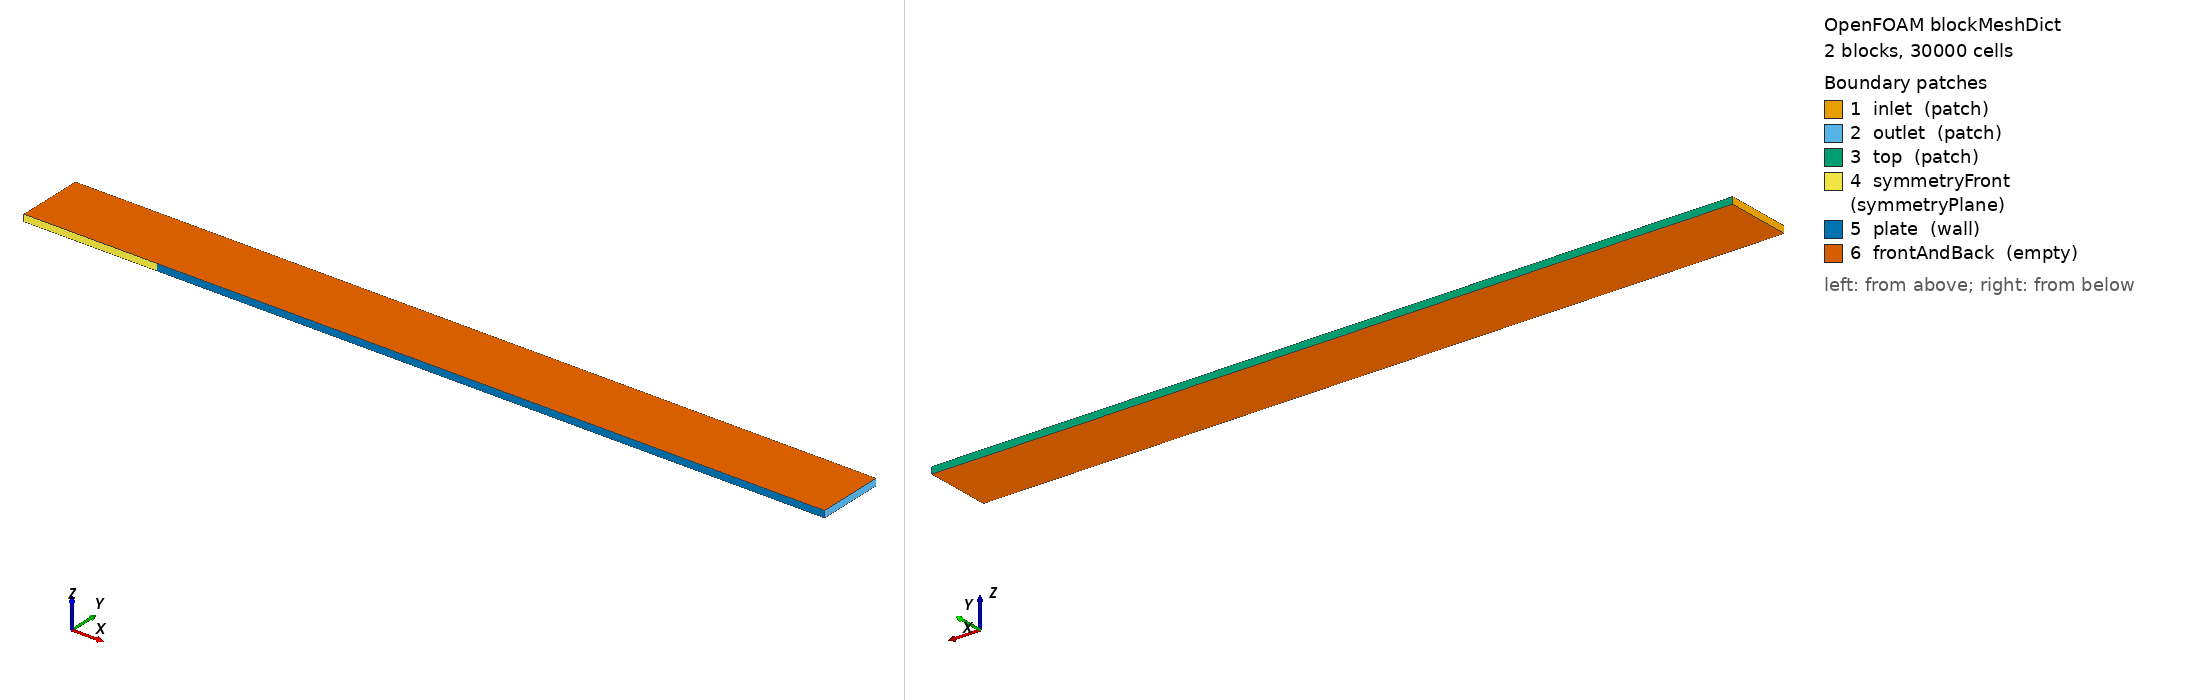

OpenFOAM case: the mesh blockMesh builds from blockMeshDict, 2 block(s), 30000 cells. Boundary patches (legend numbers): 1 inlet (patch), 2 outlet (patch), 3 top (patch), 4 symmetryFront (symmetryPlane), 5 plate (wall), 6 frontAndBack (empty). Left view from above one corner, right view from below the opposite corner. Boundary conditions: 2 field file(s) under 0/; 6 of 6 drawn patches have an entry in a shipped field file.

=== system/blockMeshDict ===
/*--------------------------------*- C++ -*----------------------------------*\
  Caso: blasiusFlatPlate - strato limite laminare su lastra piana (Blasius)
\*---------------------------------------------------------------------------*/
FoamFile
{
    version     2.0;
    format      ascii;
    class       dictionary;
    object      blockMeshDict;
}
// * * * * * * * * * * * * * * * * * * * * * * * * * * * * * * * * * * * * //

// Dominio 2D: tratto a monte con simmetria (x in [-0.2,0]) + lastra (x in [0,1])
// Altezza H = 0.1 m (delta99 a x=1 ~ 0.016 m)
scale   1;

xu  -0.2;   // inizio dominio (a monte del bordo d'attacco)
L    1.0;   // lunghezza lastra
H    0.1;   // altezza dominio
t    0.01;  // spessore (direzione empty)

vertices
(
    ($xu 0  0)  (0 0  0)  ($L 0  0)
    ($xu $H 0)  (0 $H 0)  ($L $H 0)
    ($xu 0  $t) (0 0  $t) ($L 0  $t)
    ($xu $H $t) (0 $H $t) ($L $H $t)
);

blocks
(
    // tratto a monte: celle addensate verso il bordo d'attacco
    hex (0 1 4 3 6 7 10 9)  (50 100 1)  simpleGrading (0.05 30 1)
    // lastra: celle addensate verso bordo d'attacco (x) e parete (y)
    hex (1 2 5 4 7 8 11 10) (250 100 1) simpleGrading (20 30 1)
);

boundary
(
    inlet
    {
        type patch;
        faces ((0 6 9 3));
    }
    outlet
    {
        type patch;
        faces ((2 5 11 8));
    }
    top
    {
        type patch;
        faces ((3 9 10 4) (4 10 11 5));
    }
    symmetryFront
    {
        type symmetryPlane;
        faces ((0 1 7 6));
    }
    plate
    {
        type wall;
        faces ((1 2 8 7));
    }
    frontAndBack
    {
        type empty;
        faces
        (
            (0 3 4 1) (1 4 5 2)
            (6 7 10 9) (7 8 11 10)
        );
    }
);


=== system/controlDict ===
/*--------------------------------*- C++ -*----------------------------------*\
  Caso: blasiusFlatPlate - strato limite laminare su lastra piana (Blasius)
\*---------------------------------------------------------------------------*/
FoamFile
{
    version     2.0;
    format      ascii;
    class       dictionary;
    object      controlDict;
}
// * * * * * * * * * * * * * * * * * * * * * * * * * * * * * * * * * * * * //

application     simpleFoam;

startFrom       latestTime;
startTime       0;
stopAt          endTime;
endTime         3000;
deltaT          1;

writeControl    timeStep;
writeInterval   500;
purgeWrite      2;

writeFormat     ascii;
writePrecision  8;
writeCompression off;
timeFormat      general;
timePrecision   6;
runTimeModifiable true;

functions
{
    wallShearStress
    {
        type            wallShearStress;
        libs            ("libfieldFunctionObjects.so");
        patches         (plate);
        writeControl    writeTime;
    }
}


=== 0/U ===
/*--------------------------------*- C++ -*----------------------------------*\
  Caso: blasiusFlatPlate - strato limite laminare su lastra piana (Blasius)
\*---------------------------------------------------------------------------*/
FoamFile
{
    version     2.0;
    format      ascii;
    class       volVectorField;
    object      U;
}
// * * * * * * * * * * * * * * * * * * * * * * * * * * * * * * * * * * * * //

dimensions      [0 1 -1 0 0 0 0];

internalField   uniform (1 0 0);

boundaryField
{
    inlet
    {
        type            fixedValue;
        value           uniform (1 0 0);
    }
    outlet
    {
        type            zeroGradient;
    }
    top
    {
        type            zeroGradient;
    }
    symmetryFront
    {
        type            symmetryPlane;
    }
    plate
    {
        type            noSlip;
    }
    frontAndBack
    {
        type            empty;
    }
}


=== 0/p ===
/*--------------------------------*- C++ -*----------------------------------*\
  Caso: blasiusFlatPlate - strato limite laminare su lastra piana (Blasius)
\*---------------------------------------------------------------------------*/
FoamFile
{
    version     2.0;
    format      ascii;
    class       volScalarField;
    object      p;
}
// * * * * * * * * * * * * * * * * * * * * * * * * * * * * * * * * * * * * //

dimensions      [0 2 -2 0 0 0 0];

internalField   uniform 0;

boundaryField
{
    inlet
    {
        type            zeroGradient;
    }
    outlet
    {
        type            fixedValue;
        value           uniform 0;
    }
    top
    {
        type            fixedValue;
        value           uniform 0;
    }
    symmetryFront
    {
        type            symmetryPlane;
    }
    plate
    {
        type            zeroGradient;
    }
    frontAndBack
    {
        type            empty;
    }
}
